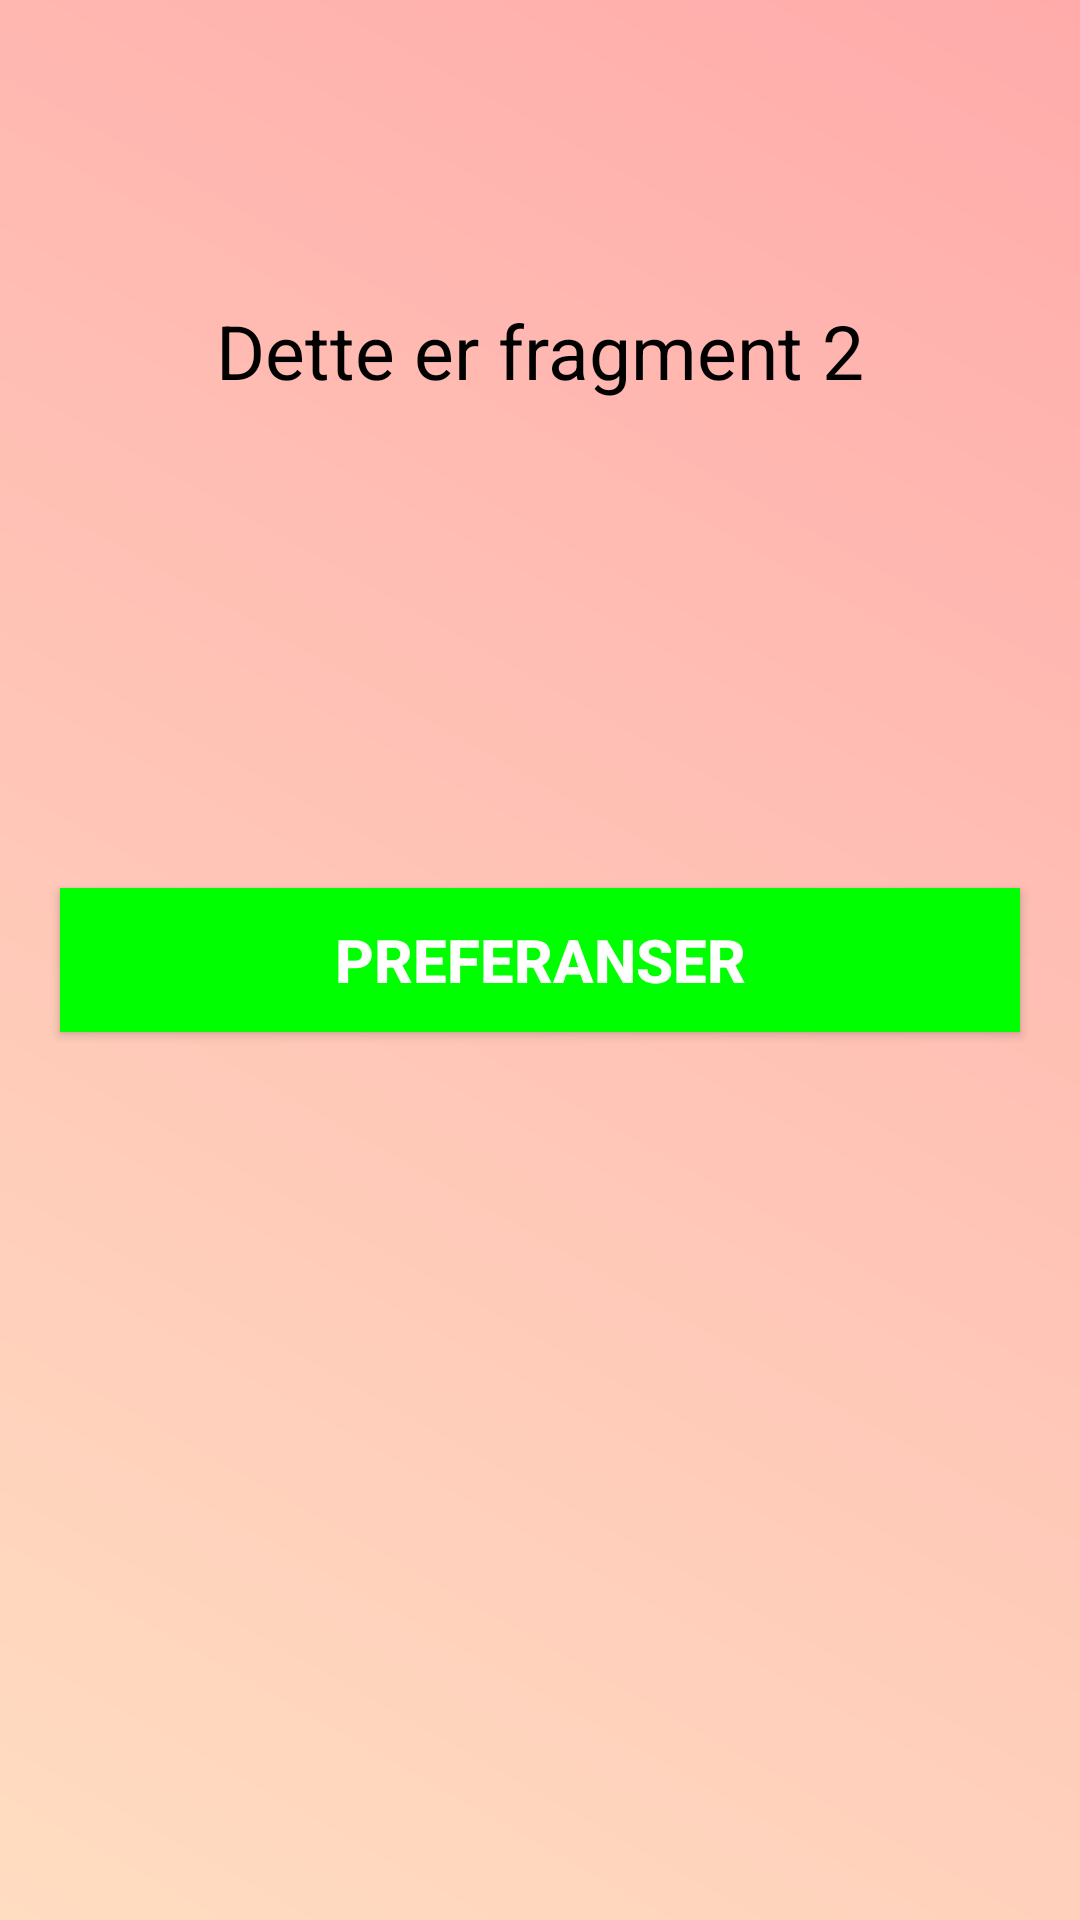

Reconstruct the res/layout file that produces this screen, plus the resources it refers to.
<!-- AndroidManifest.xml: application theme Theme.S375063s375045 -->
<!-- res/layout/preferanser.xml -->
<RelativeLayout xmlns:android="http://schemas.android.com/apk/res/android"
    xmlns:tools="http://schemas.android.com/tools"
    android:layout_width="match_parent"
    android:layout_height="match_parent"
    android:background="@drawable/mattekul_bakgrunn"
    tools:context="com.example.s375063s375045.Preferanser">
    <TextView android:layout_width="wrap_content"
        android:layout_height="wrap_content"
        android:layout_centerHorizontal="true"
        android:layout_marginTop="100dp"
        android:text="Dette er fragment 2"
        android:textColor="@color/black"
        android:textSize="25sp" />
    <Button android:id="@+id/preferanserKnapp"
        android:layout_width="fill_parent"
        android:layout_height="wrap_content"
        android:layout_centerInParent="true"
        android:layout_marginLeft="20dp"
        android:layout_marginRight="20dp"
        android:background="#00ff00"
        android:text="Preferanser"
        android:textColor="@color/white"
        android:textSize="20sp"
        android:textStyle="bold" />
</RelativeLayout>
<!-- resources referenced by this layout -->
<resources>
  <!-- drawable mattekul_bakgrunn (drawable) -->
  <shape xmlns:android="http://schemas.android.com/apk/res/android">
      <gradient
          android:startColor="#FFDDC1"
          android:endColor="#FFABAB"
          android:angle="45"/>
  </shape>
  <style name="Theme.S375063s375045" parent="Base.Theme.S375063s375045" />
  <style name="Base.Theme.S375063s375045" parent="Theme.Material3.DayNight.NoActionBar">
          
          
      </style>
  <!-- not gathered from this repository: default colours our renderer supplied (Android Studio template values) -->
  <color name="black">#FF000000</color>
  <color name="white">#FFFFFFFF</color>
</resources>
